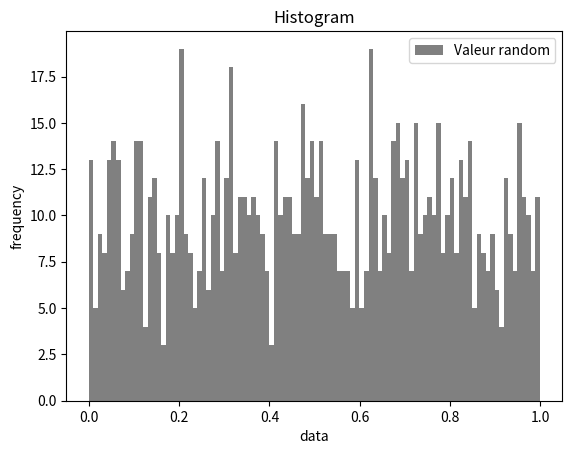

Reproduce this figure in Python. (Note: this script raises an exception after producing the figure.)
import matplotlib.pyplot as plt
import numpy as np

data = np.random.rand(1000)
plt.figure()
plt.hist(data, bins = 100, color = 'gray')
plt.xlabel("data")
plt.ylabel("frequency")
plt.title("Histogram")
plt.legend(['Valeur random'])
plt.savefig('../figures/fig_s3ex3_hist.png')
plt.show()
